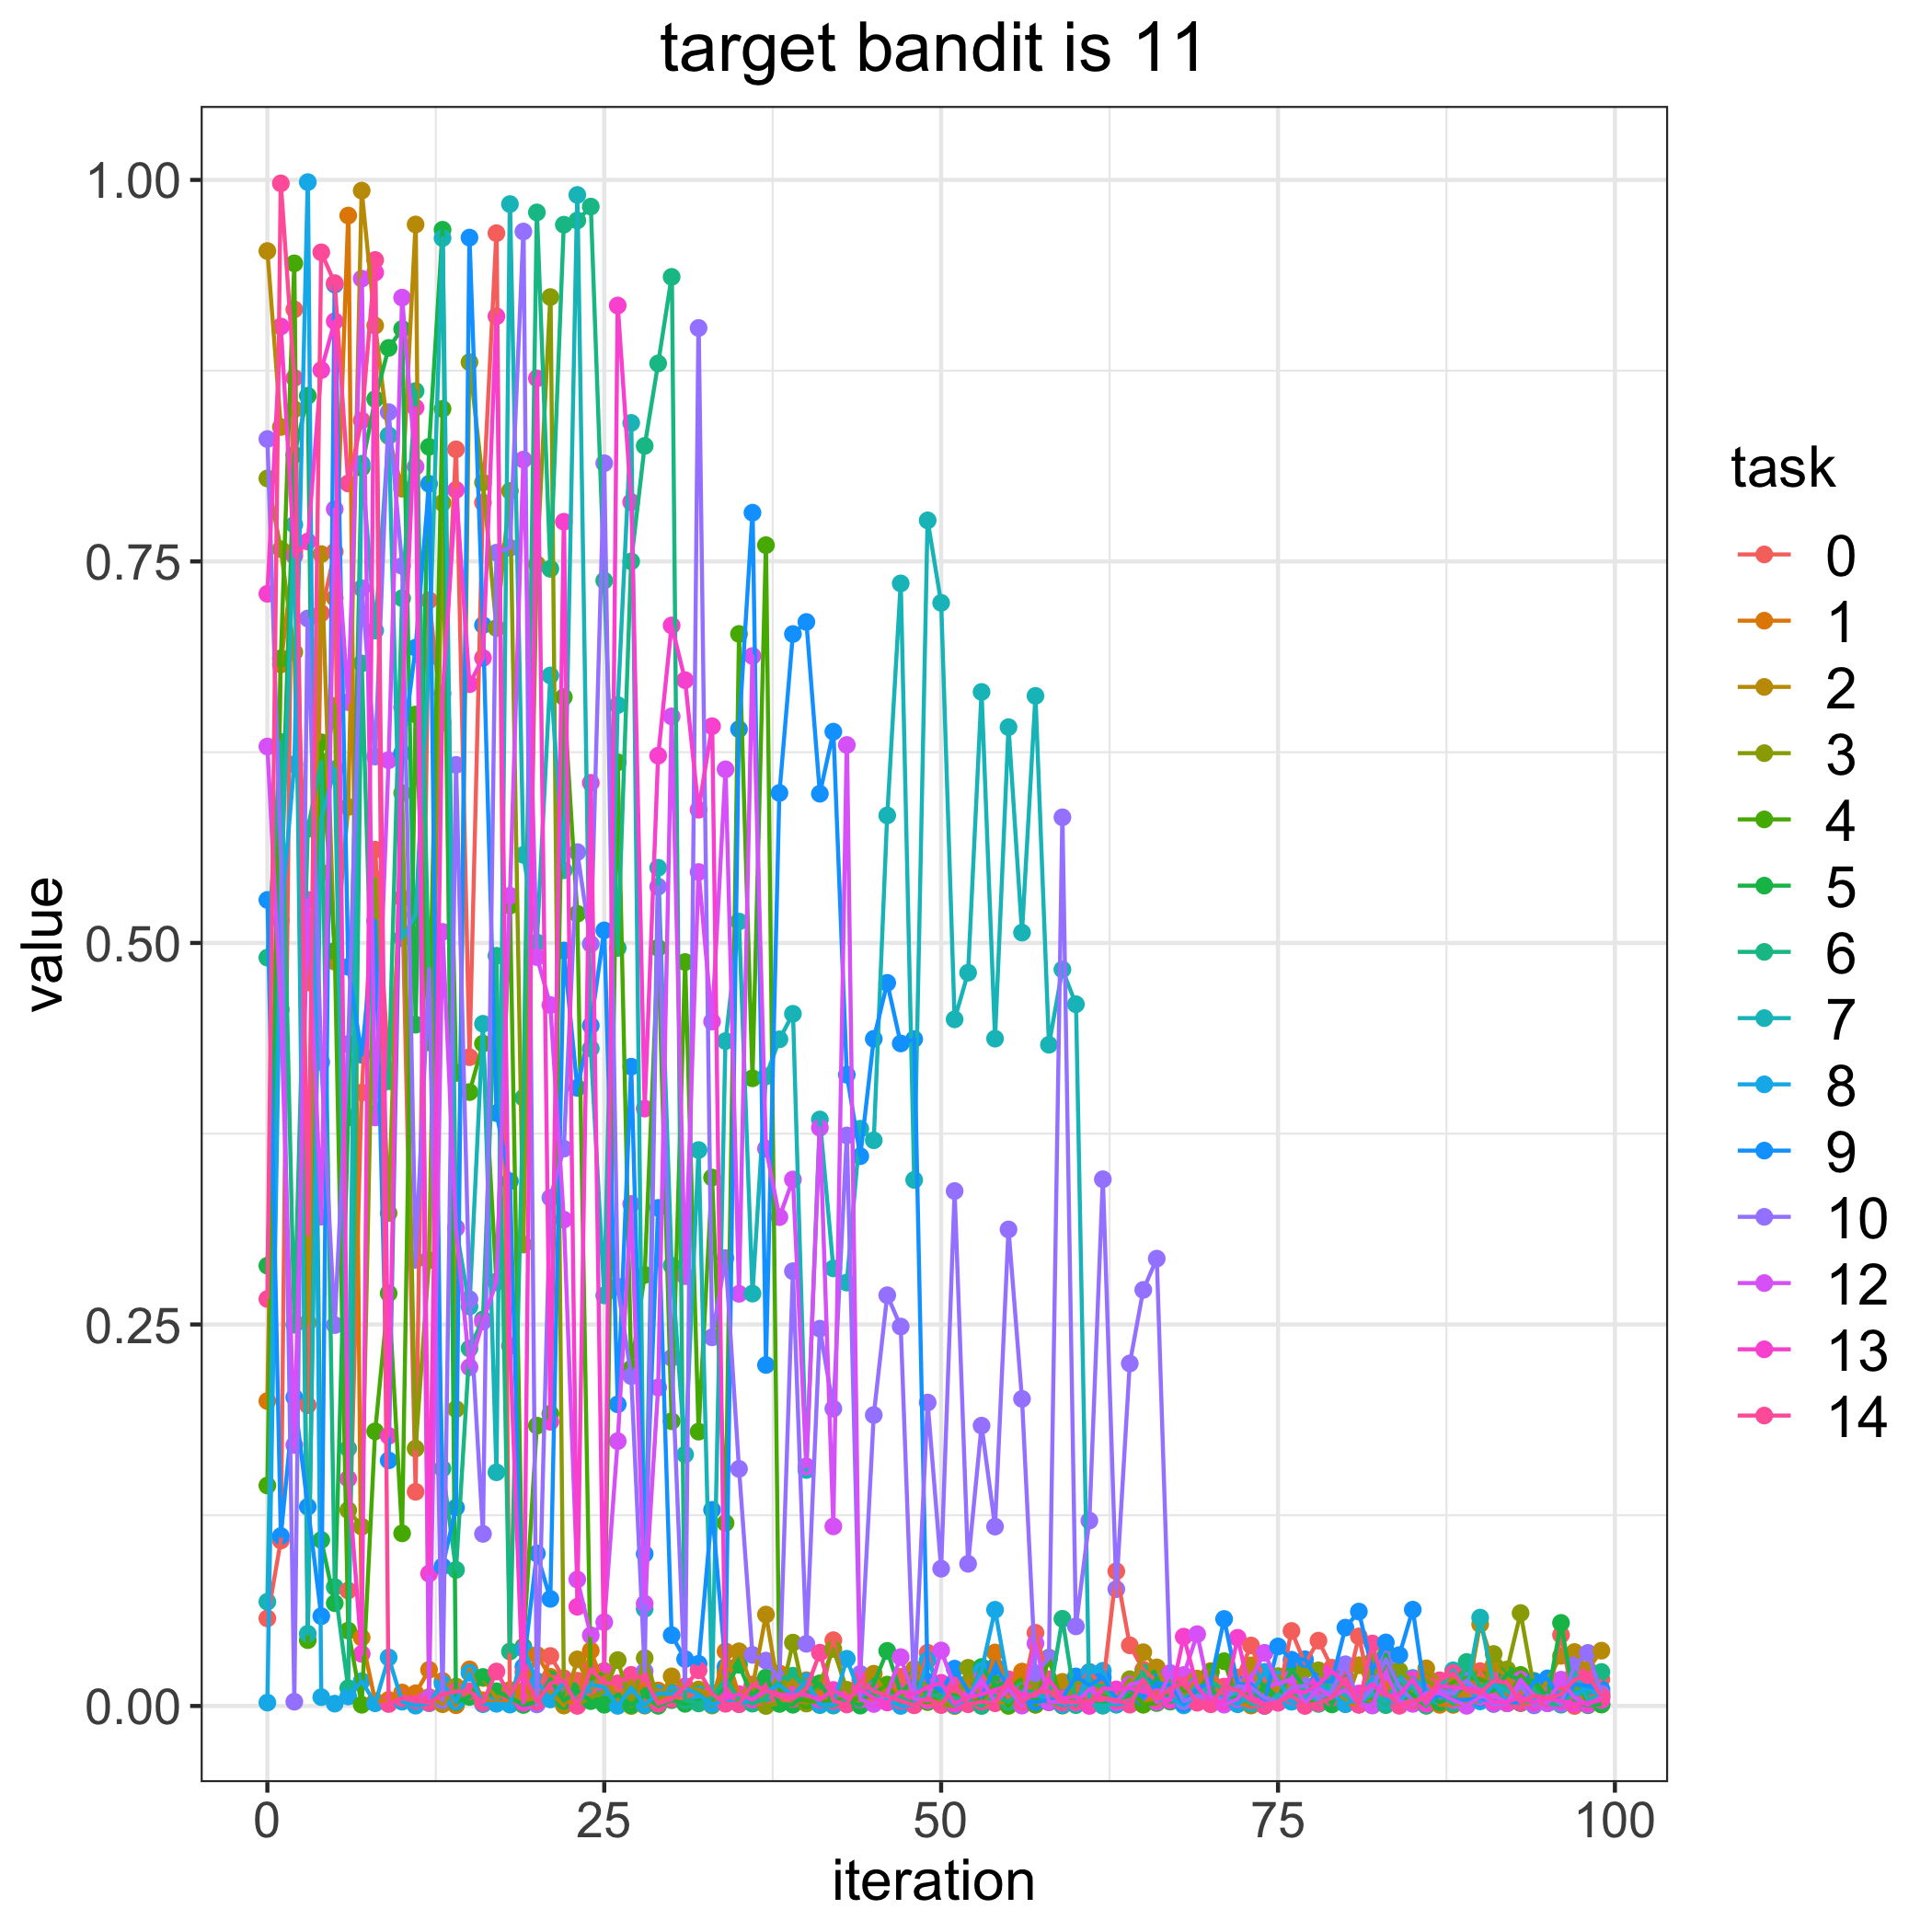

The table this chart was drawn from, first rows:
, 0, 1, 2, 3, 4, 5, 6, 7, 8, 9, 10, 12, 13, 14
0, 0.0574, 0.1998, 0.9534, 0.8044, 0.1445, 0.2885, 0.4904, 0.06831, 0.002213, 0.5282, 0.8302, 0.6287, 0.7288, 0.2667
1, 0.1084, 0.6825, 0.8381, 0.758, 0.6865, 0.5488, 0.6317, 0.5307, 0.5148, 0.1114, 0.5555, 0.4563, 0.904, 0.9977
2, 0.9151, 0.7566, 0.8497, 0.6905, 0.9453, 0.8199, 0.2498, 0.7741, 0.6171, 0.2023, 0.002796, 0.171, 0.7537, 0.8702
3, 0.1971, 0.4741, 0.2512, 0.3544, 0.04314, 0.8586, 0.5747, 0.04734, 0.9986, 0.1305, 0.7126, 0.5282, 0.763, 0.3091
4, 0.716, 0.546, 0.7548, 0.6015, 0.6315, 0.1088, 0.6187, 0.5819, 0.005788, 0.05885, 0.4219, 0.3206, 0.8754, 0.9526
5, 0.7564, 0.726, 0.4877, 0.6554, 0.4948, 0.06732, 0.07792, 0.6138, 0.001526, 0.9314, 0.2496, 0.7843, 0.9074, 0.9324
6, 0.07565, 0.9767, 0.5891, 0.1283, 0.0494, 0.3857, 0.01168, 0.1687, 0.00622, 0.4844, 0.4338, 0.6578, 0.1489, 0.8011
7, 0.4019, 0.0448, 0.993, 0.1175, 0.0007957, 0.8113, 0.6832, 0.814, 0.0163, 0.4267, 0.7324, 0.9353, 0.03414, 0.8424
8, 0.5611, 0.003194, 0.9045, 0.5418, 0.18, 0.8564, 0.3883, 0.7047, 0.001753, 0.5144, 0.6221, 0.3856, 0.9393, 0.9475
9, 0.417, 0.004003, 0.8321, 0.323, 0.2704, 0.8899, 0.4094, 0.8326, 0.03179, 0.1609, 0.8478, 0.6197, 0.177, 0.001271
10, 0.5294, 0.008816, 0.7976, 0.5982, 0.1131, 0.9023, 0.7259, 0.5032, 0.002801, 0.6245, 0.7471, 0.9229, 0.6545, 0.005079
11, 0.1403, 0.008304, 0.9708, 0.1687, 0.6497, 0.4464, 0.8617, 0.5183, 0.0002179, 0.6935, 0.2924, 0.8121, 0.8508, 0.00358
12, 0.7246, 0.02371, 0.005875, 0.2921, 0.4349, 0.8251, 0.4699, 0.6873, 0.001792, 0.8009, 0.4829, 0.005174, 0.08676, 0.002121
13, 0.6444, 0.01643, 0.001137, 0.7883, 0.8499, 0.9673, 0.1555, 0.9619, 0.01465, 0.09145, 0.003807, 0.5073, 0.6634, 0.007467
14, 0.8235, 0.0004795, 0.01274, 0.1945, 0.4148, 0.002466, 0.0892, 0.3135, 0.002869, 0.13, 0.6167, 0.313, 0.7969, 0.009582
15, 0.4251, 0.02398, 0.00735, 0.8806, 0.4023, 0.005929, 0.2342, 0.2618, 0.02174, 0.9622, 0.2666, 0.222, 0.6696, 0.009745
16, 0.7886, 0.003756, 0.01831, 0.8017, 0.434, 0.01901, 0.2533, 0.447, 0.001161, 0.7083, 0.1128, 0.2519, 0.6867, 0.002116
17, 0.9651, 0.002218, 0.005123, 0.7063, 0.2777, 0.009653, 0.4916, 0.1531, 0.001435, 0.3885, 0.7557, 0.2781, 0.9106, 0.0226
18, 0.002185, 0.003154, 0.0105, 0.7962, 0.5245, 0.005457, 0.03572, 0.9842, 0.0009044, 0.3439, 0.7589, 0.5309, 0.236, 0.006991
19, 0.00531, 0.009918, 0.001482, 0.3024, 0.03884, 0.0006611, 0.3986, 0.5577, 0.03751, 0.02566, 0.9662, 0.8167, 0.002019, 0.02215
20, 0.003742, 0.03348, 0.006853, 0.7482, 0.1837, 0.002601, 0.9787, 0.5004, 0.01632, 0.09993, 0.001034, 0.4908, 0.87, 0.002708
21, 0.03277, 0.01916, 0.009307, 0.9232, 0.1915, 0.01762, 0.7452, 0.6753, 0.004304, 0.07018, 0.333, 0.4593, 0.1862, 0.01491
22, 0.01815, 0.003608, 0.0002625, 0.01329, 0.6611, 0.003374, 0.9707, 0.5476, 0.01562, 0.495, 0.3652, 0.3187, 0.776, 0.01659
23, 0.01655, 0.001548, 0.03054, 0.001348, 0.5191, 0.01038, 0.9734, 0.9902, 0.00134, 0.405, 0.5595, 0.08288, 0.06501, 6.726067815087674e-05
24, 0.004809, 0.03632, 0.0115, 0.005274, 0.01757, 0.003175, 0.9825, 0.4308, 0.01412, 0.4459, 0.4993, 0.0463, 0.6049, 0.02403
25, 0.02275, 0.01181, 0.02287, 0.009644, 0.02198, 0.0008256, 0.7375, 0.269, 0.01234, 0.5082, 0.8144, 0.05491, 0.02238, 0.01507
26, 0.009796, 0.002878, 0.00203, 0.03007, 0.6184, 0.007479, 0.4967, 0.6559, 9.889188695804028e-05, 0.1977, 0.2748, 0.1735, 0.9177, 0.01484
27, 0.01082, 0.005392, 0.01676, 7.449169757358673e-07, 0.2211, 0.0007399, 0.75, 0.8408, 0.01186, 0.4189, 0.2161, 0.329, 0.7889, 0.02039
28, 0.003079, 0.01511, 0.0002044, 0.03138, 0.2825, 0.006911, 0.8257, 0.06364, 0.0006516, 0.09968, 0.02278, 0.06704, 0.3914, 0.01821
29, 0.003218, 0.01017, 0.003686, 0.005106, 0.4968, 0.0001141, 0.8798, 0.5493, 0.008317, 0.3264, 0.5369, 0.2087, 0.6227, 0.00144
30, 0.005086, 0.007065, 0.0194, 0.009258, 0.1866, 0.003839, 0.9365, 0.2886, 0.008104, 0.04641, 0.2281, 0.6485, 0.7081, 0.004494
31, 0.005161, 0.01196, 0.01114, 0.01118, 0.4875, 0.001401, 0.003805, 0.1648, 0.01199, 0.03075, 0.01148, 0.2816, 0.6722, 0.01292
32, 0.009512, 0.00991, 0.01079, 0.008916, 0.1798, 0.003453, 0.001678, 0.3643, 0.007467, 0.02764, 0.903, 0.5465, 0.5873, 0.02338
33, 0.00256, 0.00294, 0.007364, 0.0003137, 0.3463, 0.00453, 0.005361, 0.008401, 0.0009462, 0.1285, 0.2416, 0.4485, 0.642, 0.00801
34, 0.01347, 0.03578, 0.02101, 0.02316, 0.1199, 0.01218, 0.01728, 0.4357, 0.003963, 0.02571, 0.2935, 0.6138, 0.004617, 0.001434
35, 0.005463, 0.00695, 0.03584, 0.001956, 0.7025, 0.02698, 0.004688, 0.514, 0.001215, 0.6401, 0.1554, 0.2701, 0.007779, 0.001204
36, 0.002611, 0.01297, 0.01203, 0.01077, 0.4113, 0.005905, 0.001516, 0.2702, 0.005169, 0.7819, 0.03348, 0.688, 0.00412, 0.01409
37, 0.0008819, 0.005735, 0.0599, 4.7470094025464655e-06, 0.7607, 0.01865, 0.005248, 0.4126, 0.009464, 0.2234, 0.02973, 0.3652, 0.01033, 0.01018
38, 0.003195, 0.0214, 0.0077, 0.001712, 0.0104, 0.00134, 0.01759, 0.4368, 0.01366, 0.5983, 0.01718, 0.3204, 0.007484, 0.006057
39, 0.002885, 0.002999, 0.01706, 0.04152, 0.004099, 0.0008022, 0.01983, 0.4536, 0.007005, 0.7024, 0.2849, 0.345, 0.007233, 0.004622
40, 0.003057, 0.01689, 0.003752, 0.00159, 0.003581, 0.00883, 0.01415, 0.1546, 0.01615, 0.7103, 0.04075, 0.157, 0.007281, 0.01121
41, 0.002908, 0.008183, 0.002415, 0.01485, 0.002542, 0.01463, 0.0005668, 0.3843, 0.0009125, 0.5978, 0.2472, 0.3789, 0.003997, 0.03493
42, 0.0431, 0.001669, 0.009933, 0.03732, 0.003467, 0.002101, 0.0002756, 0.2867, 0.0009161, 0.6385, 0.1948, 0.1177, 0.01049, 0.003335
43, 0.00737, 0.003402, 0.001699, 0.01061, 0.004918, 0.003906, 0.004343, 0.2774, 0.03094, 0.4136, 0.3738, 0.6297, 0.004891, 0.0009732
44, 0.01212, 0.001352, 0.01116, 0.003697, 0.004511, 0.0002338, 0.01087, 0.3782, 0.006789, 0.3603, 0.02102, 0.004242, 0.01096, 0.01672
45, 0.002361, 0.004103, 0.02114, 0.008361, 0.007913, 0.01444, 0.005643, 0.3707, 0.0106, 0.4372, 0.1907, 0.001303, 0.005014, 0.009608
46, 0.004939, 0.01016, 0.006566, 0.002917, 0.01402, 0.03611, 0.007614, 0.5836, 0.004161, 0.4739, 0.2691, 0.007916, 0.002293, 0.006522
47, 0.01911, 0.01074, 0.003833, 0.007132, 0.001218, 0.008722, 0.005444, 0.7356, 2.7068399809556104e-05, 0.4341, 0.2486, 0.03204, 0.009466, 0.003372
48, 0.005056, 0.008968, 0.02425, 0.01344, 0.003207, 0.01724, 0.0007075, 0.3447, 0.0008571, 0.437, 0.007792, 0.004655, 0.00777, 0.0004618
49, 0.03489, 0.004503, 0.00344, 0.01494, 0.002522, 0.007152, 0.008364, 0.7769, 0.02995, 0.016, 0.1988, 0.00365, 0.01231, 0.004992
50, 0.003278, 0.001381, 0.001519, 0.0009121, 0.006718, 0.0103, 0.005463, 0.7229, 0.009464, 0.009477, 0.08997, 0.03636, 0.01516, 0.0006398
51, 0.01102, 4.617784543761872e-05, 0.002701, 0.0001202, 0.00719, 0.006377, 0.005396, 0.4499, 0.0005831, 0.02447, 0.3374, 0.01249, 0.001397, 0.01342
52, 0.002496, 0.0152, 0.0141, 0.02503, 0.002033, 0.002515, 0.003632, 0.4805, 0.004703, 0.009653, 0.09316, 0.004777, 0.005855, 0.00113
53, 0.01995, 0.0006961, 0.0002561, 0.001714, 0.004188, 0.02557, 4.191461993186799e-05, 0.6645, 0.02309, 0.005763, 0.1837, 0.01756, 0.007559, 0.002786
54, 0.01207, 0.03507, 0.002808, 0.01385, 0.01469, 0.01317, 0.006577, 0.4373, 0.06304, 0.02582, 0.1175, 0.002421, 0.01049, 0.001777
55, 0.005234, 0.01389, 0.001888, 0.009047, 6.073902461975464e-05, 0.01613, 0.002591, 0.6414, 0.01336, 0.01252, 0.3123, 0.01105, 0.01323, 0.01748
56, 0.006481, 0.02254, 0.01087, 0.001487, 0.0128, 0.002659, 0.01001, 0.5068, 0.003821, 0.003674, 0.2012, 0.0002545, 0.007831, 0.002576
57, 0.04797, 0.0008186, 0.004574, 0.01366, 0.0009111, 0.005038, 0.008944, 0.6619, 0.007712, 0.002455, 0.02152, 0.04101, 0.006556, 0.008759
58, 0.01613, 0.005817, 0.00776, 0.002429, 0.03167, 0.002653, 0.004127, 0.4333, 0.004477, 0.004003, 0.0312, 0.002469, 0.01751, 0.009953
59, 0.003636, 0.01485, 0.01581, 0.0007768, 0.0002539, 0.004468, 0.05712, 0.4826, 0.0006232, 0.005136, 0.5823, 0.002967, 0.004893, 0.002139
... 40 more rows
